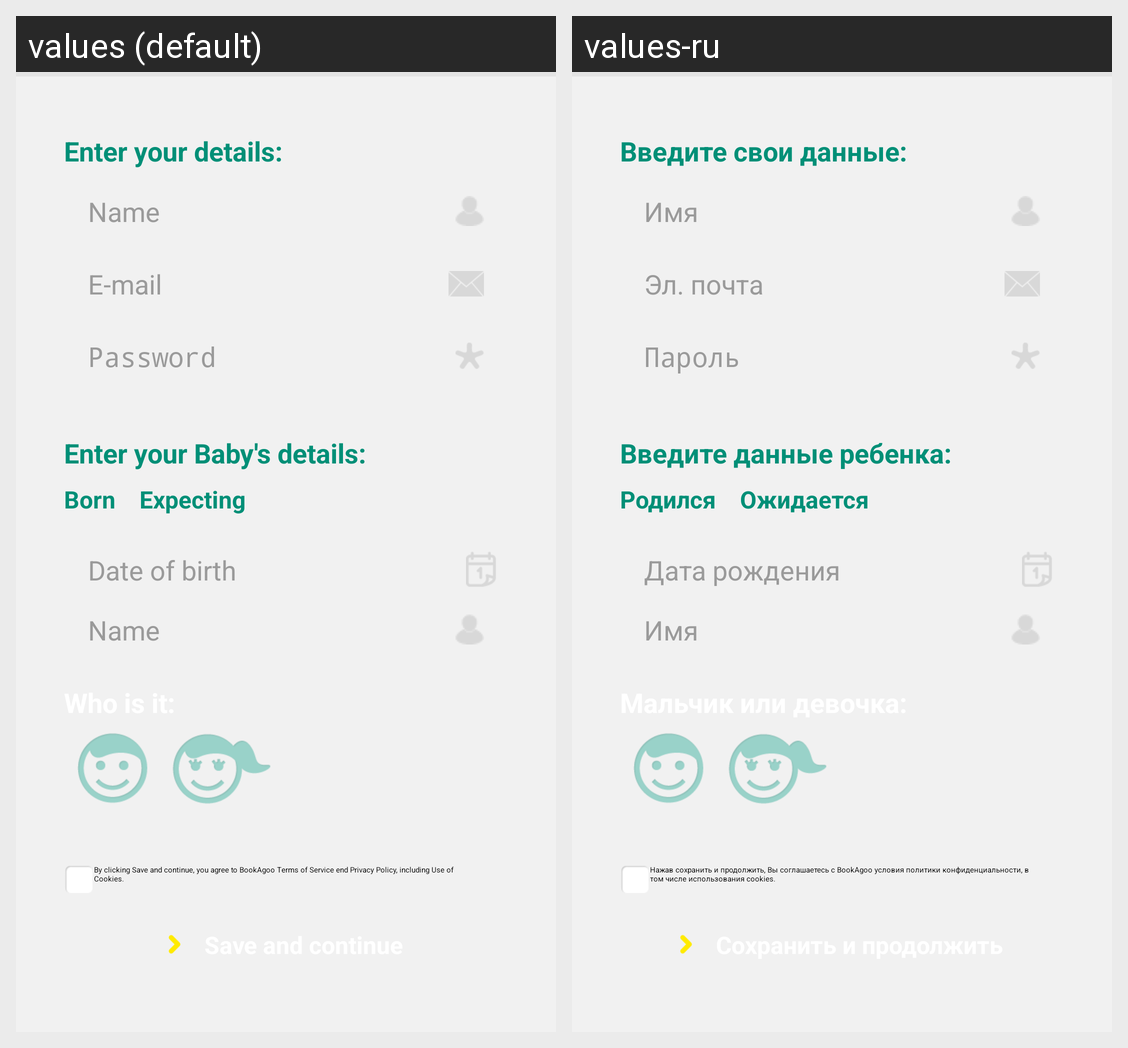

Here is an Android app screen in its default locale and in the app's own translations. Write out the translated-string differences for the strings that appear on this screen.
Android screen res/layout/activity_create_account.xml rendered under 2 locales, left to right: values (default), values-ru. Device: Nexus 5 (rendered at 1080×1920; each locale shown at half size, 540×960, under a caption strip naming it); theme AppTheme.
Strings drawn on this screen, with the default value and each locale's value (text and hints the layout hard-codes, and strings that could not be matched under every locale, appear in the picture but are not listed):

start_textview_title_enter_details
  values: Enter your details:
  values-ru: Введите свои данные:

start_edittext_hint_name
  values: Name
  values-ru: Имя

start_edittext_hint_email
  values: E-mail
  values-ru: Эл. почта

start_edittext_hint_pass
  values: Password
  values-ru: Пароль

start_textview_title_enter_babys_details
  values: Enter your Baby's details:
  values-ru: Введите данные ребенка:

start_radiobutton_born
  values: Born
  values-ru: Родился

start_radiobutton_expecting
  values: Expecting
  values-ru: Ожидается

profile_edittext_hint_date_of_birth
  values: Date of birth
  values-ru: Дата рождения

text_start_checkbox
  values: By clicking Save and continue, you agree to BookAgoo Terms of Service end Privacy Policy, including Use of Cookies.
  values-ru: Нажав сохранить и продолжить, Вы соглашаетесь с BookAgoo условия политики конфиденциальности, в том числе использования сookies.
